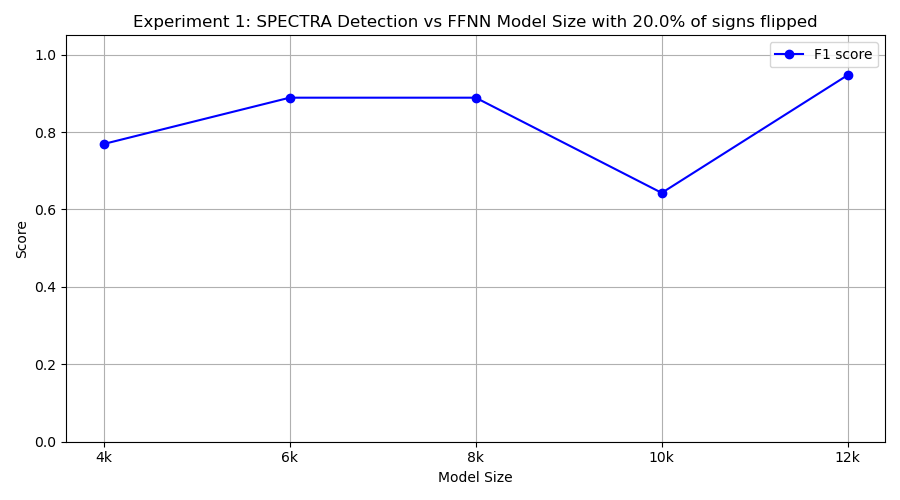

The data file committed next to this chart (first rows):
model_class, tp, fp, tn, fn, precision, recall, f1
FourKMLP, 10, 6, 4, 0, 0.625, 1.0, 0.7692
SixKMLP, 8, 0, 10, 2, 1.0, 0.8, 0.8889
EightKMLP, 8, 0, 10, 2, 1.0, 0.8, 0.8889
TenKMLP, 9, 9, 1, 1, 0.5, 0.9, 0.6429
TwelveKMLP, 9, 0, 10, 1, 1.0, 0.9, 0.9474
